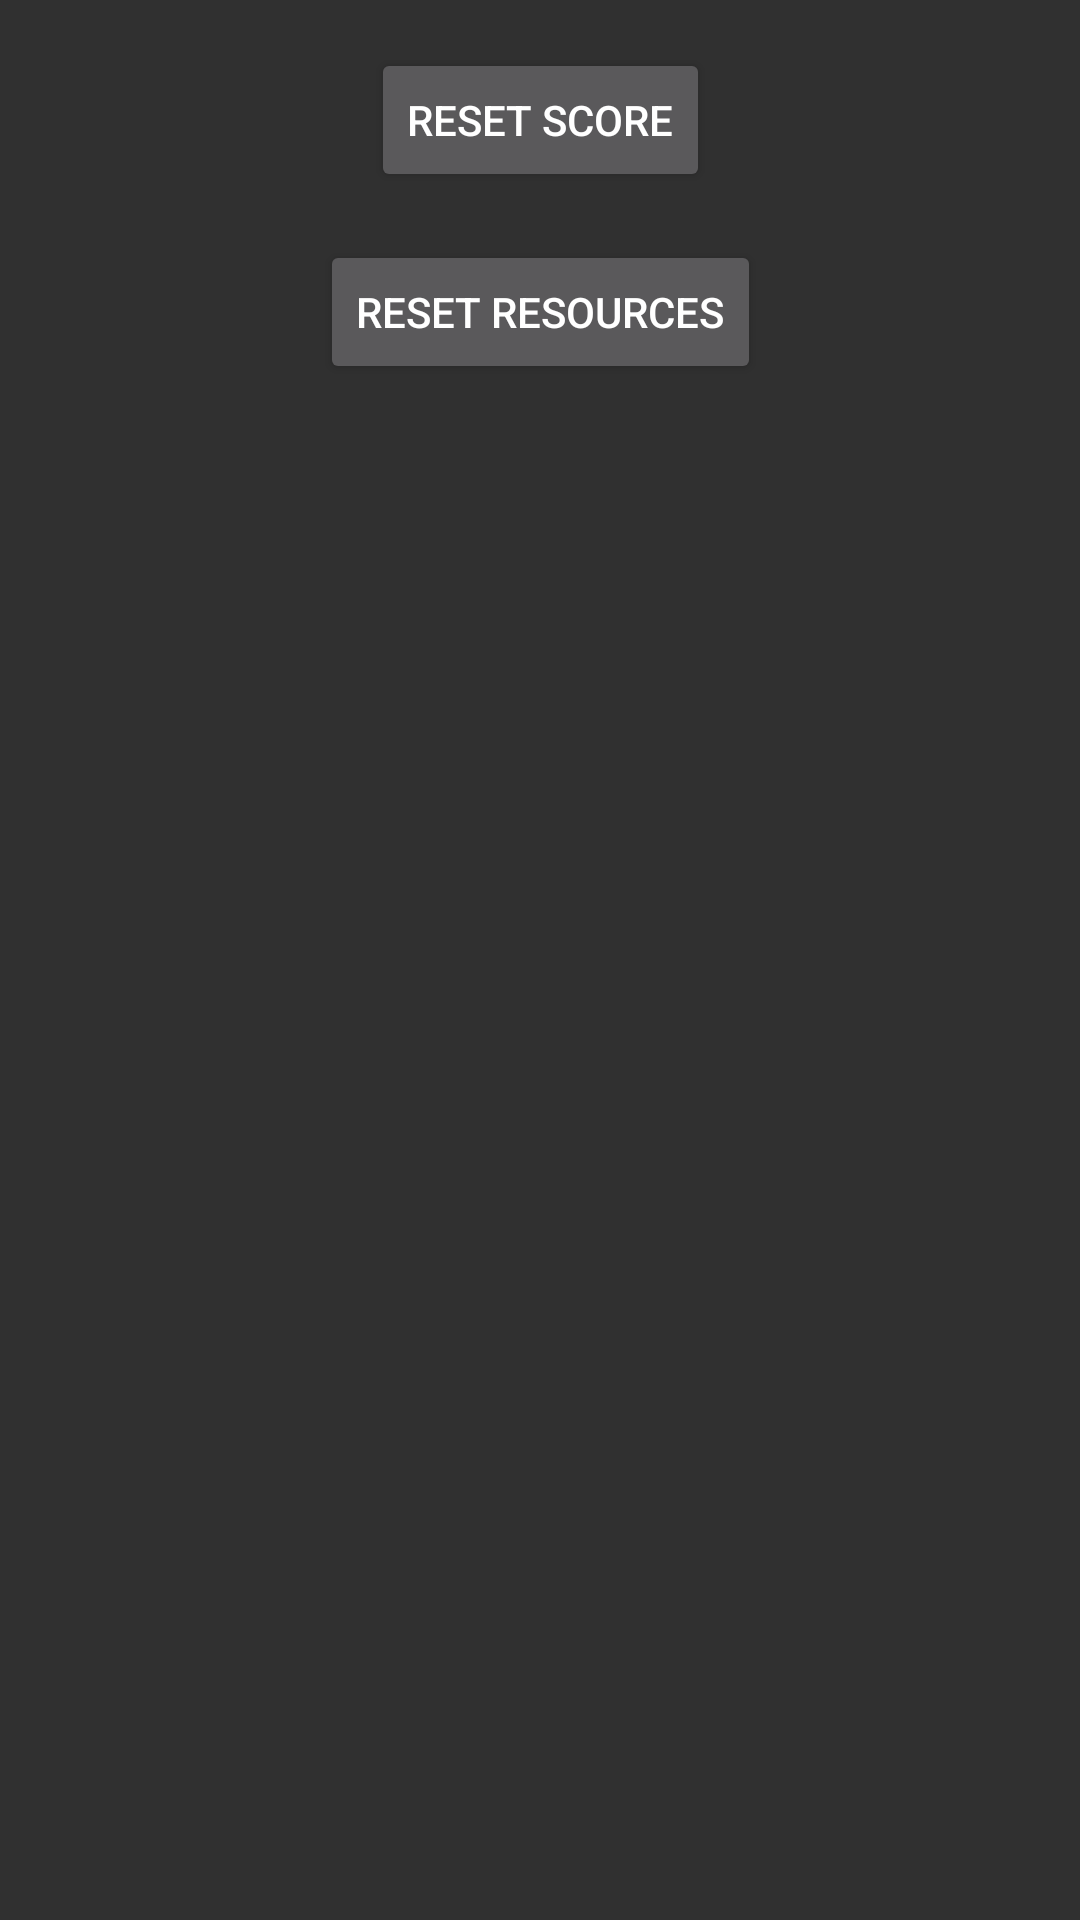

Reconstruct the res/layout file that produces this screen, plus the resources it refers to.
<!-- AndroidManifest.xml: application theme Theme.ProjectAppTech -->
<!-- res/layout/activity_settings.xml -->
<?xml version="1.0" encoding="utf-8"?>
<androidx.constraintlayout.widget.ConstraintLayout xmlns:android="http://schemas.android.com/apk/res/android"
    xmlns:app="http://schemas.android.com/apk/res-auto"
    xmlns:tools="http://schemas.android.com/tools"
    android:layout_width="match_parent"
    android:layout_height="match_parent"
    tools:context=".Settings">

    <Button
        android:id="@+id/btnResetScore"
        android:layout_width="wrap_content"
        android:layout_height="wrap_content"
        android:layout_marginEnd="16dp"
        android:layout_marginStart="16dp"
        android:layout_marginTop="16dp"
        android:onClick="resetScore"
        android:text="Reset score"
        app:layout_constraintEnd_toEndOf="parent"
        app:layout_constraintStart_toStartOf="parent"
        app:layout_constraintTop_toTopOf="parent" />

    <Button
        android:id="@+id/btnResetRes"
        android:layout_width="wrap_content"
        android:layout_height="wrap_content"
        android:layout_marginEnd="16dp"
        android:layout_marginStart="16dp"
        android:layout_marginTop="16dp"
        android:onClick="resetRes"
        android:text="Reset resources"
        app:layout_constraintEnd_toEndOf="parent"
        app:layout_constraintStart_toStartOf="parent"
        app:layout_constraintTop_toBottomOf="@+id/btnResetScore" />
</androidx.constraintlayout.widget.ConstraintLayout>
<!-- resources referenced by this layout -->
<resources>
  <style name="Theme.ProjectAppTech" parent="Theme.AppCompat">
          <item name="android:windowActionBar">false</item>
          <item name="android:windowFullscreen">true</item>
          <item name="android:windowContentOverlay">@null</item>
          <item name="windowActionBar">false</item>
          <item name="windowNoTitle">true</item>
      </style>
</resources>
